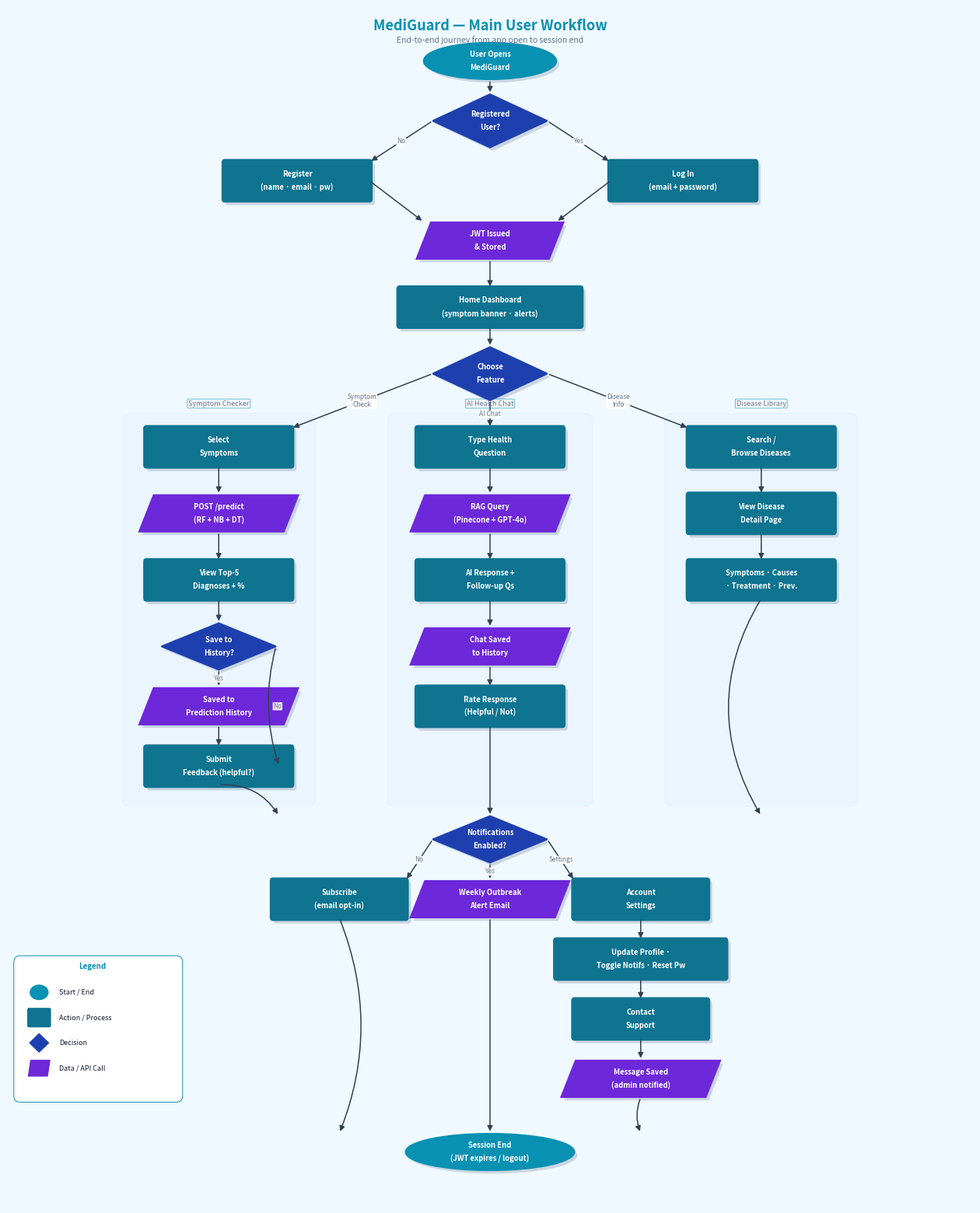

Recreate this plot in Python. (Note: this script raises an exception after producing the figure.)
#!/usr/bin/env python3
"""Generate MediGuard main user-workflow diagram as a PNG."""

import matplotlib
matplotlib.use('Agg')
import matplotlib.pyplot as plt
import matplotlib.patches as mp
import os

FIG_W, FIG_H = 16.0, 20.0
CLR_BG     = "#f0f9ff"
CLR_START  = "#0891b2"   # cyan  — terminal nodes
CLR_PROC   = "#0e7490"   # teal  — process / action
CLR_DEC    = "#1e40af"   # blue  — decision diamond
CLR_DATA   = "#6d28d9"   # purple — data store / API call
CLR_END    = "#dc2626"   # red   — error / exit
CLR_TXT    = "#ffffff"
CLR_ARROW  = "#334155"
CLR_ANNOT  = "#64748b"
CLR_BORDER = "#0891b2"

# ─── Node definitions ────────────────────────────────────────────────────────
# shape: 'oval' | 'rect' | 'diamond' | 'data'
# (id, label, x_center, y_center, width, height, shape, color)
NODES = [
    # ── User entry ──
    ("start",        "User Opens\nMediGuard",          8.0, 19.2,  2.2, 0.55, "oval",    CLR_START),

    # ── Auth flow ──
    ("auth_q",       "Registered\nUser?",              8.0, 18.3,  1.9, 0.80, "diamond", CLR_DEC),
    ("register",     "Register\n(name · email · pw)",  4.8, 17.4,  2.4, 0.55, "rect",    CLR_PROC),
    ("login",        "Log In\n(email + password)",     11.2, 17.4,  2.4, 0.55, "rect",    CLR_PROC),
    ("jwt",          "JWT Issued\n& Stored",           8.0, 16.5,  2.2, 0.55, "data",    CLR_DATA),

    # ── Home / dashboard ──
    ("dashboard",    "Home Dashboard\n(symptom banner · alerts)",  8.0, 15.5,  3.0, 0.55, "rect", CLR_PROC),

    # ── Choose path ──
    ("choose",       "Choose\nFeature",                8.0, 14.5,  1.9, 0.80, "diamond", CLR_DEC),

    # ── Branch A — Symptom checker ──
    ("symptoms",     "Select\nSymptoms",               3.5, 13.4,  2.4, 0.55, "rect",    CLR_PROC),
    ("predict_api",  "POST /predict\n(RF + NB + DT)",  3.5, 12.4,  2.4, 0.55, "data",    CLR_DATA),
    ("results",      "View Top-5\nDiagnoses + %",      3.5, 11.4,  2.4, 0.55, "rect",    CLR_PROC),
    ("log_q",        "Save to\nHistory?",              3.5, 10.4,  1.9, 0.70, "diamond", CLR_DEC),
    ("history_save", "Saved to\nPrediction History",   3.5,  9.5,  2.4, 0.55, "data",    CLR_DATA),
    ("feedback",     "Submit\nFeedback (helpful?)",    3.5,  8.6,  2.4, 0.55, "rect",    CLR_PROC),

    # ── Branch B — AI Chat ──
    ("chat_input",   "Type Health\nQuestion",          8.0, 13.4,  2.4, 0.55, "rect",    CLR_PROC),
    ("rag_api",      "RAG Query\n(Pinecone + GPT-4o)", 8.0, 12.4,  2.4, 0.55, "data",    CLR_DATA),
    ("chat_resp",    "AI Response +\nFollow-up Qs",    8.0, 11.4,  2.4, 0.55, "rect",    CLR_PROC),
    ("chat_save",    "Chat Saved\nto History",         8.0, 10.4,  2.4, 0.55, "data",    CLR_DATA),
    ("chat_fb",      "Rate Response\n(Helpful / Not)",  8.0,  9.5,  2.4, 0.55, "rect",    CLR_PROC),

    # ── Branch C — Disease Library ──
    ("search_dis",   "Search /\nBrowse Diseases",     12.5, 13.4,  2.4, 0.55, "rect",    CLR_PROC),
    ("dis_detail",   "View Disease\nDetail Page",     12.5, 12.4,  2.4, 0.55, "rect",    CLR_PROC),
    ("dis_info",     "Symptoms · Causes\n· Treatment · Prev.",  12.5, 11.4,  2.4, 0.55, "rect", CLR_PROC),

    # ── Newsletter / notifications ──
    ("notif_q",      "Notifications\nEnabled?",        8.0,  7.5,  1.9, 0.70, "diamond", CLR_DEC),
    ("subscribe",    "Subscribe\n(email opt-in)",       5.5,  6.6,  2.2, 0.55, "rect",    CLR_PROC),
    ("weekly_email", "Weekly Outbreak\nAlert Email",    8.0,  6.6,  2.4, 0.55, "data",    CLR_DATA),

    # ── Account management ──
    ("account",      "Account\nSettings",             10.5,  6.6,  2.2, 0.55, "rect",    CLR_PROC),
    ("account_opts", "Update Profile ·\nToggle Notifs · Reset Pw",  10.5,  5.7,  2.8, 0.55, "rect", CLR_PROC),

    # ── Contact ──
    ("contact",      "Contact\nSupport",              10.5,  4.8,  2.2, 0.55, "rect",    CLR_PROC),
    ("contact_save", "Message Saved\n(admin notified)",10.5,  3.9,  2.4, 0.55, "data",   CLR_DATA),

    # ── End ──
    ("end",          "Session End\n(JWT expires / logout)",  8.0,  2.8,  2.8, 0.55, "oval", CLR_START),
]

# ─── Arrow definitions ───────────────────────────────────────────────────────
# (from_id, to_id, label, dx_from, dy_from, dx_to, dy_to, rad)
ARROWS = [
    ("start",       "auth_q",      "",              0, -0.28, 0,  0.40, 0.0),
    ("auth_q",      "register",    "No",           -0.95, 0, 1.2, 0.28, 0.0),
    ("auth_q",      "login",       "Yes",           0.95, 0,-1.2, 0.28, 0.0),
    ("register",    "jwt",          "",              1.2, 0,  -1.1, 0.28, 0.0),
    ("login",       "jwt",          "",             -1.2, 0,   1.1, 0.28, 0.0),
    ("jwt",         "dashboard",   "",              0, -0.28, 0,  0.28, 0.0),
    ("dashboard",   "choose",      "",              0, -0.28, 0,  0.40, 0.0),

    # choose → branches
    ("choose",      "symptoms",    "Symptom\nCheck", -0.95, 0,  1.2, 0.28, 0.0),
    ("choose",      "chat_input",  "AI Chat",        0, -0.40, 0,  0.28, 0.0),
    ("choose",      "search_dis",  "Disease\nInfo",  0.95, 0, -1.2, 0.28, 0.0),

    # symptom branch
    ("symptoms",    "predict_api", "",              0, -0.28, 0,  0.28, 0.0),
    ("predict_api", "results",     "",              0, -0.28, 0,  0.28, 0.0),
    ("results",     "log_q",       "",              0, -0.28, 0,  0.35, 0.0),
    ("log_q",       "history_save","Yes",           0, -0.35, 0,  0.28, 0.0),
    ("log_q",       "feedback",    "No",            0.95,  0, 1.0, 0,   0.15),
    ("history_save","feedback",    "",              0, -0.28, 0,  0.28, 0.0),

    # chat branch
    ("chat_input",  "rag_api",     "",              0, -0.28, 0,  0.28, 0.0),
    ("rag_api",     "chat_resp",   "",              0, -0.28, 0,  0.28, 0.0),
    ("chat_resp",   "chat_save",   "",              0, -0.28, 0,  0.28, 0.0),
    ("chat_save",   "chat_fb",     "",              0, -0.28, 0,  0.28, 0.0),

    # disease branch
    ("search_dis",  "dis_detail",  "",              0, -0.28, 0,  0.28, 0.0),
    ("dis_detail",  "dis_info",    "",              0, -0.28, 0,  0.28, 0.0),

    # converge to notifications
    ("feedback",    "notif_q",     "",              0, -0.28, -3.5, 0.35, -0.3),
    ("chat_fb",     "notif_q",     "",              0, -0.28,  0,   0.35,  0.0),
    ("dis_info",    "notif_q",     "",              0, -0.28,  4.5, 0.35,  0.3),

    # notif branch
    ("notif_q",     "subscribe",   "No",           -0.95, 0, 1.1, 0.28, 0.0),
    ("notif_q",     "weekly_email","Yes",            0,  -0.35, 0,  0.28, 0.0),
    ("notif_q",     "account",     "Settings",      0.95, 0,-1.1, 0.28, 0.0),

    # account
    ("account",     "account_opts","",              0, -0.28, 0,  0.28, 0.0),
    ("account_opts","contact",     "",              0, -0.28, 0,  0.28, 0.0),
    ("contact",     "contact_save","",              0, -0.28, 0,  0.28, 0.0),

    # converge to end
    ("subscribe",   "end",         "",              0, -0.28,  -2.5, 0.28, -0.2),
    ("weekly_email","end",         "",              0, -0.28,   0,   0.28,  0.0),
    ("contact_save","end",         "",              0, -0.28,   2.5, 0.28,  0.2),
]

# ─── Draw helpers ────────────────────────────────────────────────────────────
node_map = {n[0]: n for n in NODES}

def draw_node(ax, node):
    nid, label, cx, cy, w, h, shape, color = node
    if shape == "oval":
        ax.add_patch(mp.Ellipse((cx, cy), w, h, fc=color, ec=color, lw=1.5, zorder=3))
        ax.add_patch(mp.Ellipse((cx+0.05, cy-0.05), w, h,
                                fc="#94a3b8", ec="none", lw=0, zorder=2, alpha=0.4))
    elif shape == "diamond":
        dx, dy = w/2, h/2
        pts = [(cx, cy+dy), (cx+dx, cy), (cx, cy-dy), (cx-dx, cy)]
        ax.add_patch(mp.Polygon(pts, closed=True, fc=color, ec=color, lw=1.5, zorder=3))
        pts2 = [(p[0]+0.05, p[1]-0.05) for p in pts]
        ax.add_patch(mp.Polygon(pts2, closed=True, fc="#94a3b8", ec="none", lw=0,
                                zorder=2, alpha=0.4))
    elif shape == "data":
        # parallelogram
        s = 0.12
        xs = [cx-w/2+s, cx+w/2+s, cx+w/2-s, cx-w/2-s]
        ys = [cy+h/2, cy+h/2, cy-h/2, cy-h/2]
        ax.add_patch(mp.Polygon(list(zip(xs,ys)), closed=True,
                                fc=color, ec=color, lw=1.5, zorder=3))
        xs2 = [x+0.05 for x in xs]; ys2 = [y-0.05 for y in ys]
        ax.add_patch(mp.Polygon(list(zip(xs2,ys2)), closed=True,
                                fc="#94a3b8", ec="none", lw=0, zorder=2, alpha=0.4))
    else:  # rect
        ax.add_patch(mp.FancyBboxPatch((cx-w/2+0.05, cy-h/2-0.05), w, h,
                                       boxstyle="round,pad=0.04",
                                       fc="#94a3b8", ec="none", lw=0, zorder=2, alpha=0.4))
        ax.add_patch(mp.FancyBboxPatch((cx-w/2, cy-h/2), w, h,
                                       boxstyle="round,pad=0.04",
                                       fc=color, ec=color, lw=1.5, zorder=3))

    lines = label.split("\n")
    for li, line in enumerate(lines):
        offset = (len(lines)-1)*0.10 - li*0.20
        ax.text(cx, cy + offset, line, ha="center", va="center",
                fontsize=6.8, color=CLR_TXT, fontweight="bold",
                zorder=5, linespacing=1.3)


def node_edge(nid, dx, dy):
    _, _, cx, cy, w, h, shape, _ = node_map[nid]
    return cx + dx, cy + dy


def draw_arrow(ax, arrow):
    fid, tid, label, dfx, dfy, dtx, dty, rad = arrow
    _, _, fcx, fcy, fw, fh, fshp, _ = node_map[fid]
    _, _, tcx, tcy, tw, th, tshp, _ = node_map[tid]

    fx = fcx + dfx
    fy = fcy + dfy
    tx = tcx + dtx
    ty = tcy + dty

    ax.annotate("", xy=(tx, ty), xytext=(fx, fy),
        arrowprops=dict(
            arrowstyle="-|>", color=CLR_ARROW, lw=1.1,
            mutation_scale=10,
            connectionstyle=f"arc3,rad={rad}",
        ), zorder=4)

    if label:
        mx = (fx + tx) / 2
        my = (fy + ty) / 2
        ax.text(mx, my, label, ha="center", va="center",
                fontsize=6.0, color=CLR_ANNOT, zorder=6,
                bbox=dict(boxstyle="round,pad=0.08", fc="white", ec="none", alpha=0.9))


# ─── Build figure ────────────────────────────────────────────────────────────
fig, ax = plt.subplots(figsize=(FIG_W, FIG_H))
ax.set_xlim(0, FIG_W)
ax.set_ylim(2.0, FIG_H)
ax.axis("off")
fig.patch.set_facecolor(CLR_BG)
ax.set_facecolor(CLR_BG)

# Title
ax.text(FIG_W/2, 19.72, "MediGuard — Main User Workflow",
        ha="center", va="center", fontsize=13, fontweight="bold",
        color=CLR_START, zorder=10)
ax.text(FIG_W/2, 19.52, "End-to-end journey from app open to session end",
        ha="center", va="center", fontsize=7.5, color=CLR_ANNOT, zorder=10)

# Column labels
for lbl, cx in [("Symptom Checker", 3.5), ("AI Health Chat", 8.0), ("Disease Library", 12.5)]:
    ax.text(cx, 14.05, lbl, ha="center", va="center", fontsize=6.5,
            color=CLR_ANNOT, style="italic",
            bbox=dict(boxstyle="round,pad=0.15", fc="white", ec=CLR_BORDER, alpha=0.7, lw=0.6))

# Light lane backgrounds
for cx, w_lane in [(3.5, 3.0), (8.0, 3.2), (12.5, 3.0)]:
    ax.add_patch(mp.FancyBboxPatch(
        (cx - w_lane/2, 8.1), w_lane, 5.7,
        boxstyle="round,pad=0.1", fc="#dbeafe", ec="#bae6fd", lw=0.6,
        alpha=0.25, zorder=1))

# Legend
lx, ly = 0.3, 5.4
ax.add_patch(mp.FancyBboxPatch((lx-0.1, ly-1.75), 2.6, 2.0,
             boxstyle="round,pad=0.1", fc="white", ec=CLR_BORDER, lw=0.7, zorder=8))
ax.text(lx+1.1, ly+0.15, "Legend", ha="center", fontsize=7, fontweight="bold",
        color=CLR_START, zorder=9)
legend_items = [
    (CLR_START, "oval",    "Start / End"),
    (CLR_PROC,  "rect",    "Action / Process"),
    (CLR_DEC,   "diamond", "Decision"),
    (CLR_DATA,  "data",    "Data / API Call"),
]
for i, (clr, shp, lbl) in enumerate(legend_items):
    iy = ly - 0.2 - i * 0.38
    # mini shape
    if shp == "oval":
        ax.add_patch(mp.Ellipse((lx+0.22, iy), 0.30, 0.22, fc=clr, ec=clr, lw=0.8, zorder=9))
    elif shp == "diamond":
        ax.add_patch(mp.Polygon([(lx+0.22,iy+0.14),(lx+0.38,iy),(lx+0.22,iy-0.14),(lx+0.06,iy)],
                                fc=clr, ec=clr, lw=0.8, zorder=9))
    elif shp == "data":
        xs = [lx+0.08, lx+0.40, lx+0.36, lx+0.04]
        ys = [iy+0.12, iy+0.12, iy-0.12, iy-0.12]
        ax.add_patch(mp.Polygon(list(zip(xs,ys)), closed=True, fc=clr, ec=clr, lw=0.8, zorder=9))
    else:
        ax.add_patch(mp.FancyBboxPatch((lx+0.05,iy-0.12), 0.34, 0.24,
                                       boxstyle="round,pad=0.02", fc=clr, ec=clr, lw=0.8, zorder=9))
    ax.text(lx+0.55, iy, lbl, va="center", fontsize=6.5, color="#0f172a", zorder=9)

# Draw arrows then nodes (nodes on top)
for arrow in ARROWS:
    draw_arrow(ax, arrow)
for node in NODES:
    draw_node(ax, node)

out = os.path.normpath(
    os.path.join(os.path.dirname(__file__), "..", "MediGuard_User_Workflow.png"))
plt.savefig(out, dpi=180, bbox_inches="tight", facecolor=fig.get_facecolor())
print(f"Saved: {out}")
